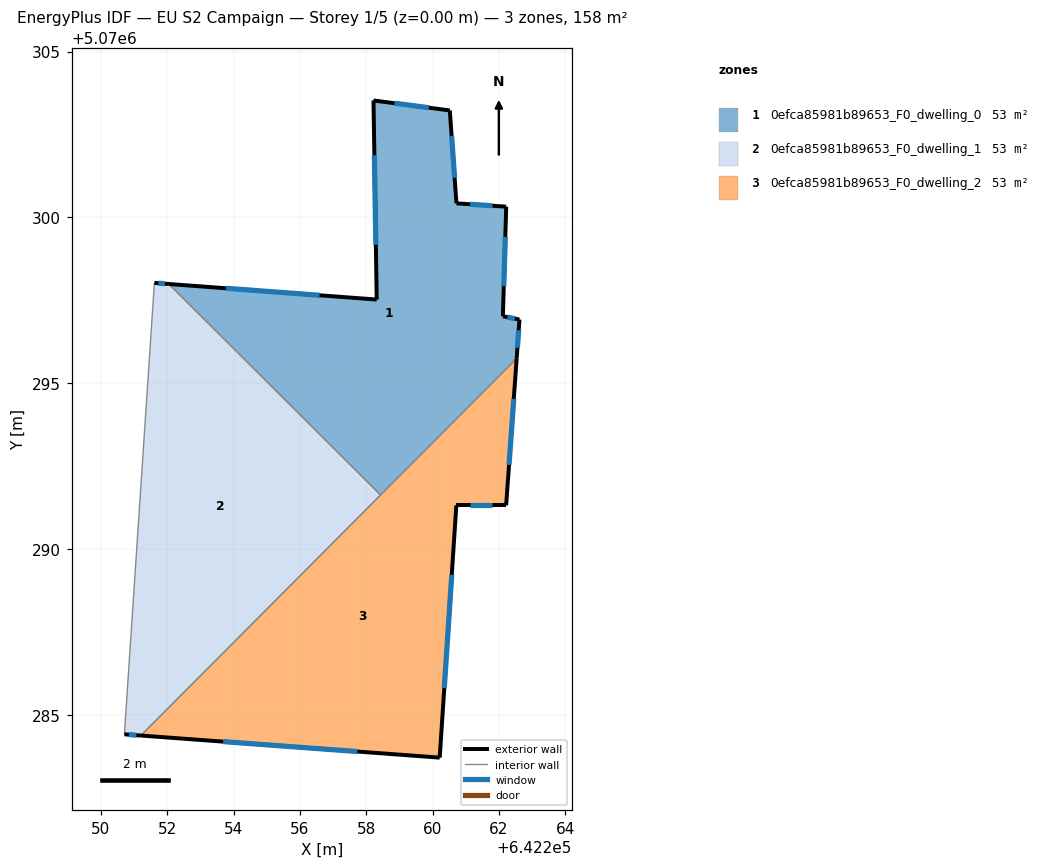
=== STOREY PLAN SPEC (per zone: floor XY polygon, exterior-wall plan segments, windows/doors) ===
zone 1: 0efca85981b89653_F0_dwelling_0  (52.5 m²)
  floor: (642260.52, 5070303.22) (642260.72, 5070300.42) (642262.22, 5070300.32) (642262.12, 5070297.02) (642262.62, 5070296.92) (642262.54, 5070295.75) (642258.43, 5070291.63) (642252.05, 5070297.99) (642258.32, 5070297.52) (642258.22, 5070303.53)
  exterior wall: (642258.32, 5070297.52) – (642252.05, 5070297.99)  [6.3 m]
    window: (642256.59, 5070297.65) – (642253.77, 5070297.86)  [3.8 m²]
  exterior wall: (642258.22, 5070303.53) – (642258.32, 5070297.52)  [6.0 m]
    window: (642258.25, 5070301.87) – (642258.29, 5070299.17)  [3.6 m²]
  exterior wall: (642260.52, 5070303.22) – (642258.22, 5070303.53)  [2.3 m]
    window: (642259.89, 5070303.31) – (642258.85, 5070303.44)  [1.4 m²]
  exterior wall: (642260.72, 5070300.42) – (642260.52, 5070303.22)  [2.8 m]
    window: (642260.66, 5070301.19) – (642260.58, 5070302.45)  [1.7 m²]
  exterior wall: (642262.22, 5070300.32) – (642260.72, 5070300.42)  [1.5 m]
    window: (642261.81, 5070300.35) – (642261.13, 5070300.40)  [0.9 m²]
  exterior wall: (642262.12, 5070297.02) – (642262.22, 5070300.32)  [3.3 m]
    window: (642262.15, 5070297.93) – (642262.19, 5070299.41)  [2.0 m²]
  exterior wall: (642262.62, 5070296.92) – (642262.12, 5070297.02)  [0.5 m]
    window: (642262.48, 5070296.95) – (642262.26, 5070296.99)  [0.3 m²]
  exterior wall: (642262.54, 5070295.75) – (642262.62, 5070296.92)  [1.2 m]
    window: (642262.56, 5070296.07) – (642262.60, 5070296.60)  [0.7 m²]
  interior walls: 2
zone 2: 0efca85981b89653_F0_dwelling_1  (52.5 m²)
  floor: (642252.05, 5070297.99) (642258.43, 5070291.63) (642251.20, 5070284.38) (642250.71, 5070284.42) (642251.61, 5070298.03)
  exterior wall: (642252.05, 5070297.99) – (642251.61, 5070298.03)  [0.4 m]
    window: (642251.93, 5070298.00) – (642251.73, 5070298.02)  [0.3 m²]
  exterior wall: (642250.71, 5070284.42) – (642251.20, 5070284.38)  [0.5 m]
    window: (642250.84, 5070284.40) – (642251.07, 5070284.39)  [0.3 m²]
  interior walls: 3
zone 3: 0efca85981b89653_F0_dwelling_2  (52.5 m²)
  floor: (642262.54, 5070295.75) (642262.22, 5070291.32) (642260.72, 5070291.32) (642260.21, 5070283.71) (642251.20, 5070284.38)
  exterior wall: (642251.20, 5070284.38) – (642260.21, 5070283.71)  [9.0 m]
    window: (642253.68, 5070284.19) – (642257.74, 5070283.90)  [5.5 m²]
  exterior wall: (642262.22, 5070291.32) – (642262.54, 5070295.75)  [4.4 m]
    window: (642262.31, 5070292.54) – (642262.45, 5070294.53)  [2.7 m²]
  exterior wall: (642260.72, 5070291.32) – (642262.22, 5070291.32)  [1.5 m]
    window: (642261.13, 5070291.32) – (642261.80, 5070291.32)  [0.9 m²]
  exterior wall: (642260.21, 5070283.71) – (642260.72, 5070291.32)  [7.6 m]
    window: (642260.35, 5070285.80) – (642260.58, 5070289.22)  [4.6 m²]
  interior walls: 2

=== DERIVED (storey summary) ===
Building: EU S2 Campaign
Storey: 1 of 5  (floor level z = 0.00 m)
Storey gross floor area: 157.6 m²
Zones on this storey: 3
  - 0efca85981b89653_F0_dwelling_0: floor 52.5 m²; exterior wall 23.9 m (71.7 m²); 8 window(s) 14.5 m²; WWR 20.2%
  - 0efca85981b89653_F0_dwelling_1: floor 52.5 m²; exterior wall 0.9 m (2.8 m²); 2 window(s) 0.6 m²; WWR 20.2%
  - 0efca85981b89653_F0_dwelling_2: floor 52.5 m²; exterior wall 22.6 m (67.8 m²); 4 window(s) 13.7 m²; WWR 20.2%
Zone adjacency (shared interzone walls):
  - 0efca85981b89653_F0_dwelling_0 ↔ 0efca85981b89653_F0_dwelling_1
  - 0efca85981b89653_F0_dwelling_0 ↔ 0efca85981b89653_F0_dwelling_2
  - 0efca85981b89653_F0_dwelling_1 ↔ 0efca85981b89653_F0_dwelling_2